Photos from the image-classification dataset "proc" in the GitHub repository NandoG1/deep-learning-project. Its 38 classes are: apple apple scab, apple black rot, apple cedar apple rust, apple healthy, blueberry healthy, cherry including sour powdery mildew, cherry including sour healthy, corn (maize) cercospora leaf spot gray leaf spot, corn common rust, corn northern leaf blight, corn healthy, grape black rot, grape esca black measles, grape leaf blight (isariopsis leaf spot), grape healthy, orange huanglongbing citrus greening, peach bacterial spot, peach healthy, bell pepper bacterial spot, bell pepper healthy, potato early blight, potato late blight, potato healthy, raspberry healthy, soybean healthy, squash powdery mildew, strawberry leaf scorch, strawberry healthy, tomato bacterial spot, tomato early blight, tomato late blight, tomato leaf mold, tomato septoria leaf spot, tomato spider mites two spotted spider mite, tomato target spot, tomato yellow leaf curl virus, tomato mosaic virus, tomato healthy.

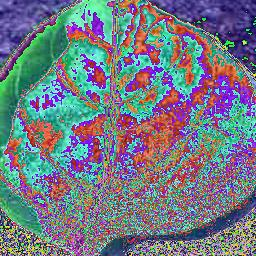
Label: bell pepper healthy

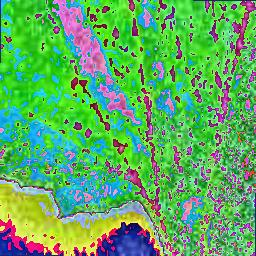
Label: squash powdery mildew

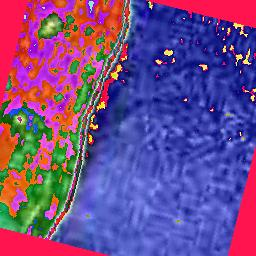
Label: corn northern leaf blight

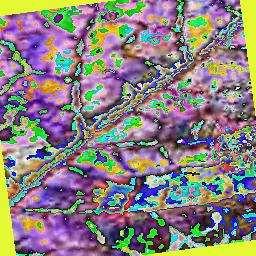
Label: potato early blight

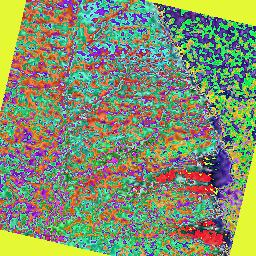
Label: tomato target spot

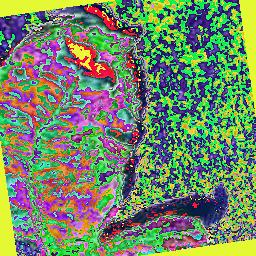
Label: tomato mosaic virus
